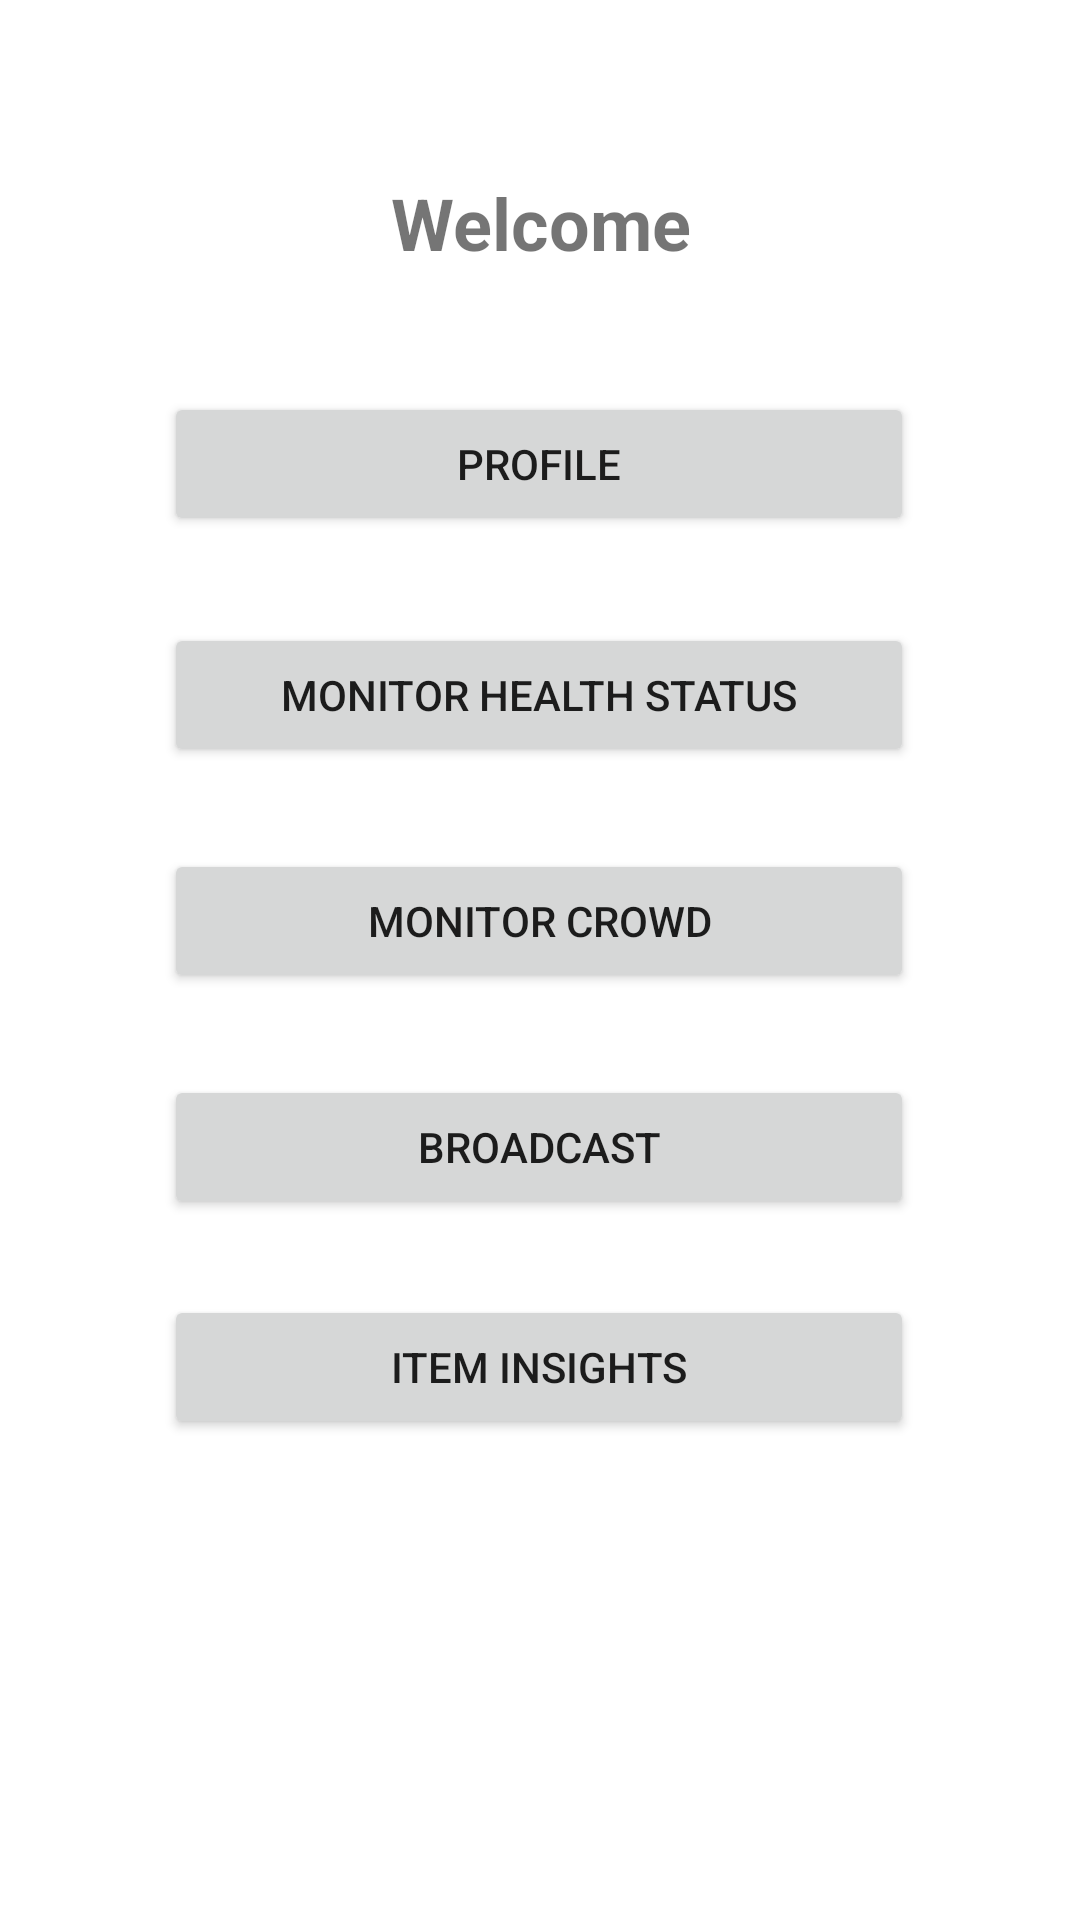

The Android layout XML behind this screen, and the referenced resources:
<!-- AndroidManifest.xml: application theme Theme.PATROL -->
<!-- res/layout/activity_govt_home_page.xml -->
<?xml version="1.0" encoding="utf-8"?>
<androidx.constraintlayout.widget.ConstraintLayout xmlns:android="http://schemas.android.com/apk/res/android"
    xmlns:app="http://schemas.android.com/apk/res-auto"
    xmlns:tools="http://schemas.android.com/tools"
    android:id="@+id/main"
    android:layout_width="match_parent"
    android:layout_height="match_parent"
    tools:context=".homePage.GovtHomeActivity">

    <TextView
        android:id="@+id/welcomeText"
        android:layout_width="match_parent"
        android:layout_height="wrap_content"
        android:gravity="center"
        android:padding="16dp"
        android:text="Welcome"
        android:textSize="24sp"
        android:textStyle="bold"
        app:layout_constraintBottom_toBottomOf="parent"
        app:layout_constraintTop_toTopOf="parent"
        app:layout_constraintVertical_bias="0.073"
        tools:layout_editor_absoluteX="0dp" />

    <Button
        android:id="@+id/buttonGovtSurveyResults"
        android:layout_width="@dimen/button_width"
        android:layout_height="@dimen/button_height"
        android:text="Item Insights"
        app:layout_constraintBottom_toBottomOf="parent"
        app:layout_constraintEnd_toEndOf="parent"
        app:layout_constraintHorizontal_bias="0.496"
        app:layout_constraintStart_toStartOf="parent"
        app:layout_constraintTop_toBottomOf="@+id/buttonGovtBroadcast"
        app:layout_constraintVertical_bias="0.137" />

    <Button
        android:id="@+id/buttonGovtBroadcast"
        android:layout_width="@dimen/button_width"
        android:layout_height="@dimen/button_height"
        android:text="Broadcast"
        app:layout_constraintBottom_toBottomOf="parent"
        app:layout_constraintEnd_toEndOf="parent"
        app:layout_constraintHorizontal_bias="0.496"
        app:layout_constraintStart_toStartOf="parent"
        app:layout_constraintTop_toBottomOf="@+id/buttonGovtMonitorCrowd"
        app:layout_constraintVertical_bias="0.105" />

    <Button
        android:id="@+id/buttonGovtMonitorCrowd"
        android:layout_width="@dimen/button_width"
        android:layout_height="@dimen/button_height"
        android:text="Monitor Crowd"
        app:layout_constraintBottom_toBottomOf="parent"
        app:layout_constraintEnd_toEndOf="parent"
        app:layout_constraintHorizontal_bias="0.496"
        app:layout_constraintStart_toStartOf="parent"
        app:layout_constraintTop_toBottomOf="@+id/buttonGovtMonitorHealthStatus"
        app:layout_constraintVertical_bias="0.081" />

    <Button
        android:id="@+id/buttonGovtMonitorHealthStatus"
        android:layout_width="@dimen/button_width"
        android:layout_height="@dimen/button_height"
        android:text="Monitor Health Status"
        app:layout_constraintBottom_toBottomOf="parent"
        app:layout_constraintEnd_toEndOf="parent"
        app:layout_constraintHorizontal_bias="0.496"
        app:layout_constraintStart_toStartOf="parent"
        app:layout_constraintTop_toBottomOf="@+id/buttonGovtProfile"
        app:layout_constraintVertical_bias="0.07" />

    <Button
        android:id="@+id/buttonGovtProfile"
        android:layout_width="@dimen/button_width"
        android:layout_height="@dimen/button_height"
        android:text="Profile"
        app:layout_constraintBottom_toBottomOf="parent"
        app:layout_constraintEnd_toEndOf="parent"
        app:layout_constraintHorizontal_bias="0.496"
        app:layout_constraintStart_toStartOf="parent"
        app:layout_constraintTop_toTopOf="parent"
        app:layout_constraintVertical_bias="0.221" />

    <androidx.cardview.widget.CardView
        android:id="@+id/govt_progress_circular_view"
        android:layout_width="match_parent"
        android:layout_height="match_parent"
        app:cardBackgroundColor="@color/white"
        app:layout_constraintBottom_toBottomOf="parent"
        app:layout_constraintEnd_toEndOf="parent"
        app:layout_constraintStart_toStartOf="parent"
        app:layout_constraintTop_toTopOf="parent"
        android:visibility="gone">

        <ProgressBar

            android:layout_width="100dp"
            android:layout_height="100dp"
            android:layout_gravity="center"
            android:indeterminate="true"
            android:indeterminateTint="@color/purple_500" />
    </androidx.cardview.widget.CardView>

</androidx.constraintlayout.widget.ConstraintLayout>
<!-- resources referenced by this layout -->
<resources>
  <dimen name="button_height">48dp</dimen>
  <dimen name="button_width">250dp</dimen>
  <style name="Theme.PATROL" parent="Theme.MaterialComponents.DayNight.DarkActionBar">
          
          <item name="colorPrimary">@color/purple_500</item>
          <item name="colorPrimaryVariant">@color/purple_700</item>
          <item name="colorOnPrimary">@color/white</item>
          
          <item name="colorSecondary">@color/teal_200</item>
          <item name="colorSecondaryVariant">@color/teal_700</item>
          <item name="colorOnSecondary">@color/black</item>
          
          <item name="android:statusBarColor">?attr/colorPrimaryVariant</item>
          
      </style>
  <!-- not gathered from this repository: default colours our renderer supplied (Android Studio template values) -->
  <color name="purple_500">#FF6200EE</color>
  <color name="purple_700">#FF3700B3</color>
  <color name="teal_200">#FF03DAC5</color>
  <color name="teal_700">#FF018786</color>
  <color name="black">#FF000000</color>
  <color name="white">#FFFFFFFF</color>
</resources>
